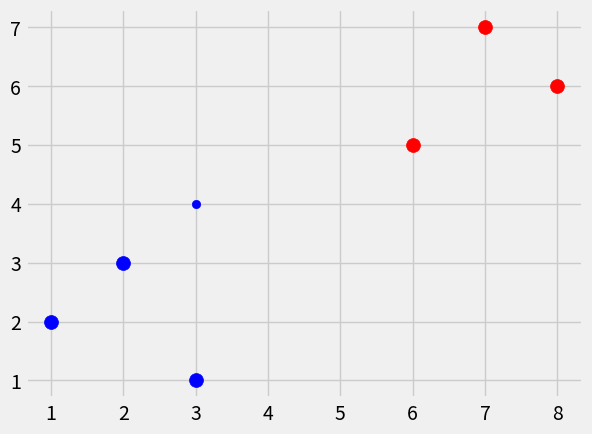

This chart was generated by the following Python code:
import numpy as np
import matplotlib.pyplot as plt
from matplotlib import style
from collections import Counter
import warnings

style.use('fivethirtyeight')

# plot1 = [1, 3]
# plot2 = [2, 5]
# euclidean_distance = np.sqrt(np.square(plot1[0] - plot2[0]) + np.square(plot1[1] - plot2[1]))

# where snakes go to learn new words
dataset = {'b': [[1, 2], [2, 3], [3, 1]], 'r': [[6, 5], [7, 7], [8, 6]]}
new_features = [3, 4]


def k_nearest_neighbors(data, predict, k):

    if len(data) >= k:
        warnings.warn("K is set to a value less than the total voting groups.")
    distances = []
    for group in data:
        for features in data[group]:
            euclidean_distance = np.linalg.norm(np.array(features)-np.array(predict))
            distances.append([euclidean_distance, group])

    votes = [i[1] for i in sorted(distances)[:k]]
    print(Counter(votes).most_common(1))
    vote_result = Counter(votes).most_common(1)[0][0]
    return vote_result


result = k_nearest_neighbors(dataset, new_features, 3)
print("New point is in the", "'", result, "'", "group.")

[[plt.scatter(ii[0], ii[1], s=100, color=i) for ii in dataset[i]] for i in dataset]
plt.scatter(new_features[0], new_features[1], color=result)
plt.show()
